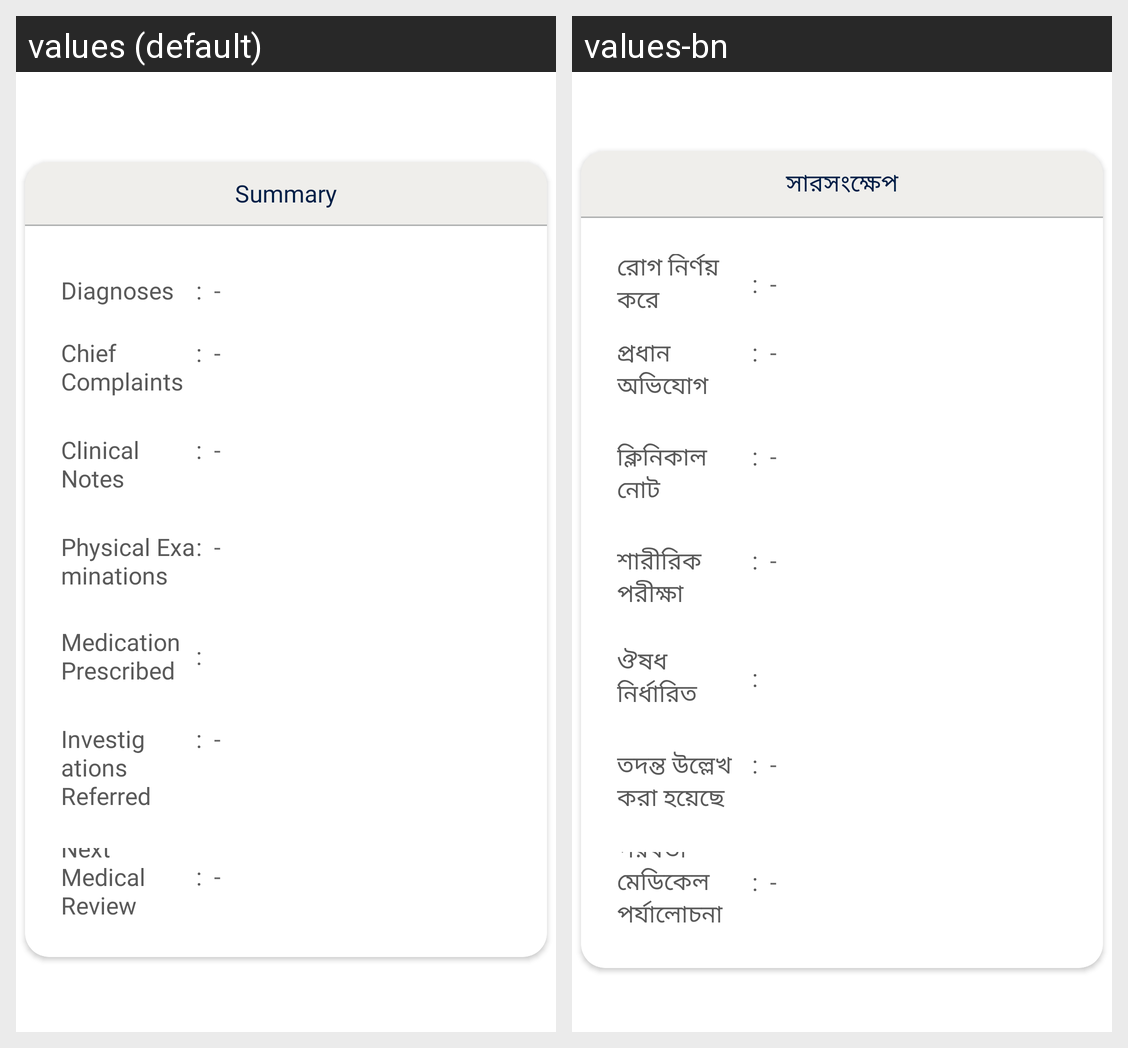

Translations of the strings shown on this Android screen, per locale in the grid:
Android screen res/layout/medical_summary_details.xml rendered under 2 locales, left to right: values (default), values-bn. Device: Nexus 5 (rendered at 1080×1920; each locale shown at half size, 540×960, under a caption strip naming it); theme Theme.NCDMergerandroid.
Strings drawn on this screen, with the default value and each locale's value (text and hints the layout hard-codes, and strings that could not be matched under every locale, appear in the picture but are not listed):

summary
  values: Summary
  values-bn: সারসংক্ষেপ

diagnoses
  values: Diagnoses
  values-bn: রোগ নির্ণয় করে

separator_hyphen
  values: -
  values-bn: -

chief_complaints
  values: Chief Complaints
  values-bn: প্রধান অভিযোগ

clinical_notes
  values: Clinical Notes
  values-bn: ক্লিনিকাল নোট

physical_examinations
  values: Physical Examinations
  values-bn: শারীরিক পরীক্ষা

medication_prescribed
  values: Medication Prescribed
  values-bn: ঔষধ নির্ধারিত

investigations_referred_cmr
  values: Investigations Referred
  values-bn: তদন্ত উল্লেখ করা হয়েছে

separator_colon
  values: :
  values-bn: :

next_medical_review
  values: Next Medical Review
  values-bn: পরবর্তী মেডিকেল পর্যালোচনা
